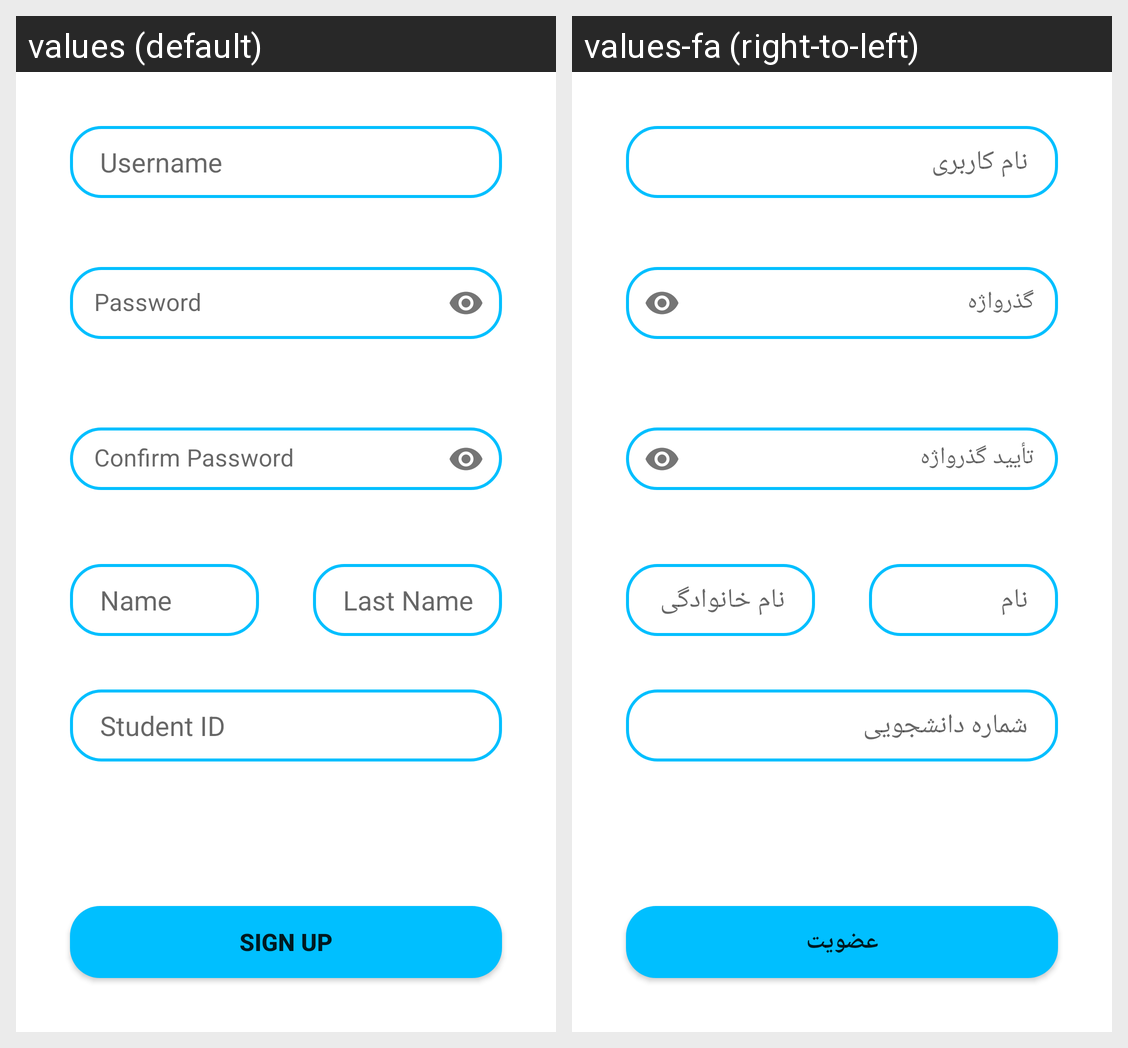

Strings drawn on this Android screen and how each of the app's shown locales translates them:
Android screen res/layout/student_signup_tab_fragment.xml rendered under 2 locales, left to right: values (default), values-fa (right-to-left). Device: Nexus 5 (rendered at 1080×1920; each locale shown at half size, 540×960, under a caption strip naming it); theme Theme.MPQueraApp.
Strings drawn on this screen, with the default value and each locale's value (text and hints the layout hard-codes, and strings that could not be matched under every locale, appear in the picture but are not listed):

username
  values: Username
  values-fa: نام کاربری

password
  values: Password
  values-fa: گذرواژه

confirm_password
  values: Confirm Password
  values-fa: تأیید گذرواژه

student_id
  values: Student ID
  values-fa: شماره دانشجویی

name
  values: Name
  values-fa: نام

last_name
  values: Last Name
  values-fa: نام خانوادگی

sign_up
  values: Sign Up
  values-fa: عضویت
